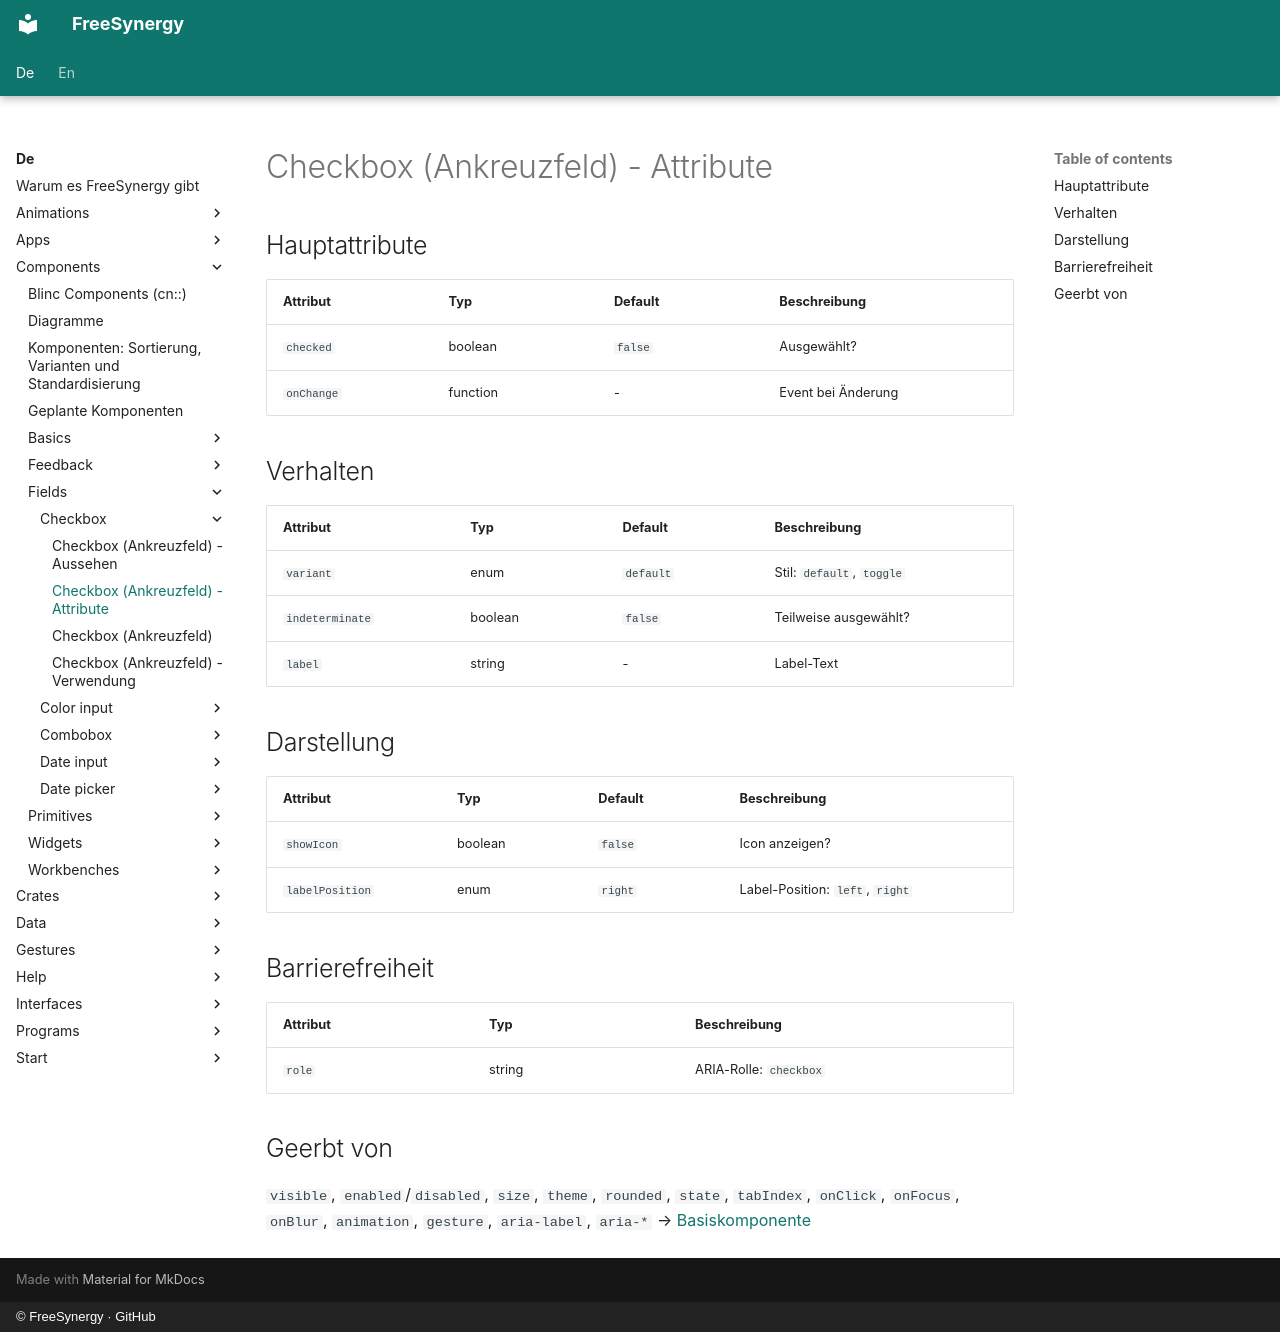

repository: FreeSynergy/fs-documentation · page: de/components/fields/checkbox/attributes/index.html · generator: mkdocs · copyright: © FreeSynergy · GitHub

# Checkbox (Ankreuzfeld) - Attribute

## Hauptattribute

| Attribut | Typ | Default | Beschreibung |
|----------|-----|---------|--------------|
| `checked` | boolean | `false` | Ausgewählt? |
| `onChange` | function | - | Event bei Änderung |

## Verhalten

| Attribut | Typ | Default | Beschreibung |
|---|---|---|---|
| `variant` | enum | `default` | Stil: `default`, `toggle` |
| `indeterminate` | boolean | `false` | Teilweise ausgewählt? |
| `label` | string | - | Label-Text |

## Darstellung

| Attribut | Typ | Default | Beschreibung |
|---|---|---|---|
| `showIcon` | boolean | `false` | Icon anzeigen? |
| `labelPosition` | enum | `right` | Label-Position: `left`, `right` |

## Barrierefreiheit

| Attribut | Typ | Beschreibung |
|----------|-----|--------------|
| `role` | string | ARIA-Rolle: `checkbox` |

## Geerbt von

`visible`, `enabled`/`disabled`, `size`, `theme`, `rounded`, `state`,
`tabIndex`, `onClick`, `onFocus`, `onBlur`, `animation`, `gesture`,
`aria-label`, `aria-*` → [Basiskomponente](../../basics/base/)
